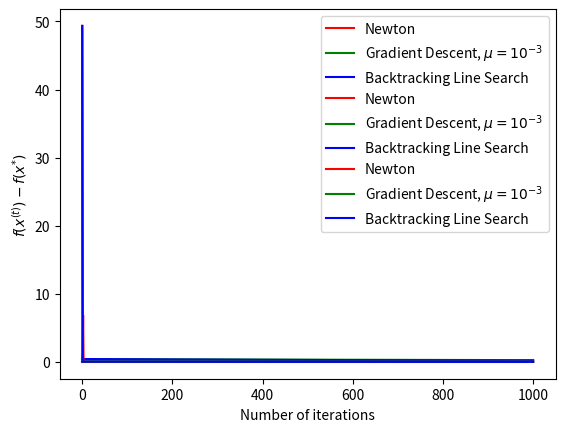

Recreate this plot in Python.
import numpy as np
import matplotlib.pyplot as plt


def f(x):
    x1, x2 = x[0], x[1]
    return 200 * (x2 - x1**2)**2 + (1-x1)**2


def grad(x):
    x1, x2 = x[0], x[1]
    return np.array([-800 * x1 * (x2 - x1**2) - 2 * (1-x1), 400 * (x2 - x1**2)])


def hessian(x):
    x1, x2 = x[0], x[1]
    return np.array([[2400 * x1**2 - 800*x2 + 2, -800 * x1], [-800 * x1, 400]])


def newton(x0, num_iterations):
    x = x0
    norm_x = []
    f_vals = []

    iter_number = 0
    while iter_number < num_iterations:

        p = np.linalg.solve(hessian(x), -grad(x))
        next_x = x + p

        #print(f'Iteration {iter_number}: x={x}, f(x)={f(x)}')
        norm_x.append(np.linalg.norm(x - np.array([1, 1]), ord=2))
        f_vals.append(f(x))

        iter_number += 1
        x = next_x

    norm_x.append(np.linalg.norm(x - np.array([1, 1]), ord=2))
    f_vals.append(f(x))
    #print(f'Final values: x={x}, f(x)={f(x)}')
    return norm_x, f_vals


def gradient_descent(x0, num_iterations):
    x = x0
    mu = 1e-3

    norm_x = []
    f_vals = []

    iter_number = 0
    while iter_number < num_iterations:
        next_x = x - mu * grad(x)
        #print(f'Iteration {iter_number}: x={x}, f(x)={f(x)}')
        norm_x.append(np.linalg.norm(x - np.array([1, 1]), ord=2))
        f_vals.append(f(x))

        iter_number += 1
        x = next_x

    norm_x.append(np.linalg.norm(x - np.array([1, 1]), ord=2))
    f_vals.append(f(x))
    #print(f'Final values: x={x}, f(x)={f(x)}')
    return norm_x, f_vals


def backtracking_line_search(x0, num_iterations):
    x = x0
    gamma = 1/4
    beta = 1/2

    norm_x = []
    f_vals = []

    iter_number = 0
    while iter_number < num_iterations:
        gradient = grad(x)
        mu = 1
        next_x = x - mu * grad(x)

        # Check if Armijo condition works
        while f(next_x) > f(x) - mu * gamma * gradient.dot(gradient):
            mu = mu * beta
            next_x = x - mu * grad(x)

        norm_x.append(np.linalg.norm(x - np.array([1, 1]), ord=2))
        f_vals.append(f(x))
        #print(f'Iteration {iter_number}: x={x}, f(x)={f(x)}, mu={mu}')

        iter_number += 1
        x = next_x

    norm_x.append(np.linalg.norm(x - np.array([1, 1]), ord=2))
    f_vals.append(f(x))
    #print(f'Final values: x={x}, f(x)={f(x)}')
    return norm_x, f_vals


number_iterations = 1000

x0 = np.random.random(2)
print(x0)

norm_x_newton, f_vals_newton = newton(x0, number_iterations)
norm_x_gd, f_vals_gd = gradient_descent(x0, number_iterations)
norm_x_bt, f_vals_bt = backtracking_line_search(x0, number_iterations)

plt.plot(np.array(norm_x_newton), color='r', label='Newton')
plt.plot(np.array(norm_x_gd), color='g', label='Gradient Descent, $\mu=10^{-3}$')
plt.plot(np.array(norm_x_bt), color='b', label='Backtracking Line Search')
plt.xlabel('Number of iterations')
plt.ylabel('$||x^{(t)}-x^{*}||$')
plt.legend()
plt.show()

plt.plot(np.array(f_vals_newton), color='r', label='Newton')
plt.plot(np.array(f_vals_gd), color='g', label='Gradient Descent, $\mu=10^{-3}$')
plt.plot(np.array(f_vals_bt), color='b', label='Backtracking Line Search')
plt.xlabel('Number of iterations')
plt.ylabel('$f(x^{(t)})-f(x^{*})$')
plt.legend()
plt.show()

plt.plot(np.array(f_vals_newton)[10:], color='r', label='Newton')
plt.plot(np.array(f_vals_gd)[10:], color='g', label='Gradient Descent, $\mu=10^{-3}$')
plt.plot(np.array(f_vals_bt)[10:], color='b', label='Backtracking Line Search')
plt.xlabel('Number of iterations')
plt.ylabel('$f(x^{(t)})-f(x^{*})$')
plt.legend()
plt.show()

